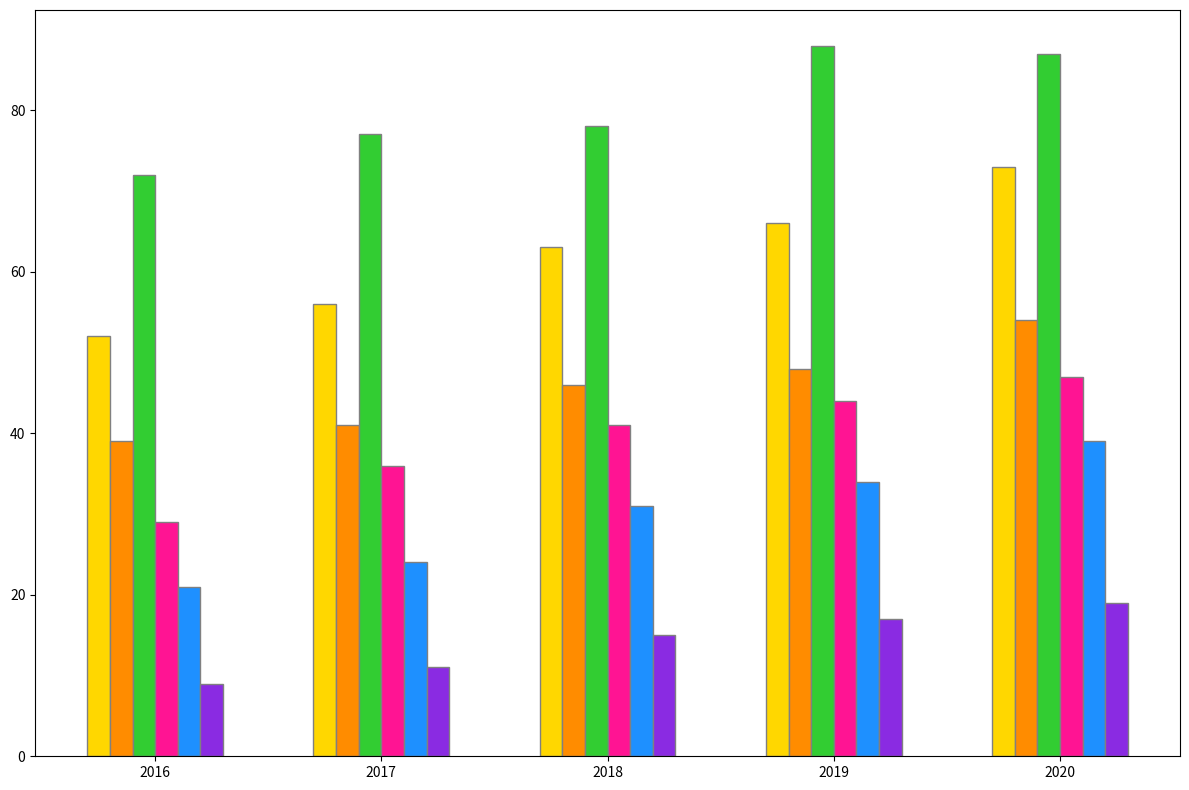

Write Python code to recreate this figure.
import matplotlib.pyplot as plt
import numpy as np

years = ['2016', '2017', '2018', '2019', '2020']
categories = ['Action Figures', 'Board Games', 'Dolls', 'Educational', 'Outdoor', 'Puzzles']

# Sales data
action_figures = [52, 56, 63, 66, 73]
board_games = [39, 41, 46, 48, 54]
dolls = [72, 77, 78, 88, 87]
educational = [29, 36, 41, 44, 47]
outdoor = [21, 24, 31, 34, 39]
puzzles = [9, 11, 15, 17, 19]

sales_data = [action_figures, board_games, dolls, educational, outdoor, puzzles]

# Shuffled colors
colors = ['#FFD700', '#FF8C00', '#32CD32', '#FF1493', '#1E90FF', '#8A2BE2']

fig, ax = plt.subplots(figsize=(12, 8))
bar_width = 0.1

x = np.arange(len(years))
for i, (category, color) in enumerate(zip(sales_data, colors)):
    ax.bar(x + i * bar_width, category, bar_width, color=color, edgecolor='grey')

ax.set_xticks(x + bar_width * (len(categories) - 1) / 2)
ax.set_xticklabels(years)
plt.tight_layout()
plt.show()
